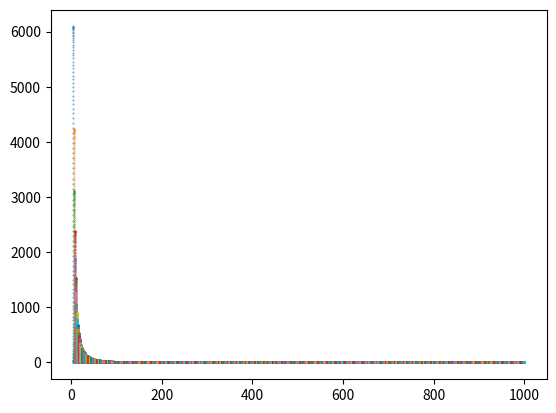

Reproduce this figure in Python.
import numpy as np
from scipy.linalg import eigh
import matplotlib.pyplot as plt

def plane_wave_eigenvalues(
    heights,
    num_intervals,
    planewave_shift=0.0,
    potential=lambda z: np.zeros_like(z),
):
    """
    Compute plane?wave eigenvalues for each height in `heights`.

    Parameters
    ----------
    heights : array?like of float
        Slab heights in ?ngstr?ms at which to solve the 1D Schr?dinger equation.
    num_intervals : int
        Number of discretization intervals N (so there are N+1 grid points).
    planewave_shift : float, optional
        Constant energy shift (in eV) to subtract from the Hamiltonian.
    potential : callable, optional
        A function potential(z) giving the potential energy (in joules) at each z.

    Returns
    -------
    eigvals_dict : dict
        A dictionary mapping each height to a 1D numpy array of eigenvalues (in eV).
    """
    # Physical constants
    hbar = 1.0545718e-34       # J?s
    m_e  = 9.10938356e-31      # kg
    joule_to_eV = 1.0 / 1.60218e-19

    eigvals_dict = {}

    # Discretization parameter
    N = num_intervals
    delta = 1.0 / N

    for H in heights:
        # Build real?space grid from 0 to H (? → m)
        z = np.linspace(0, H, N + 1) * 1e-10
        dz = z[1] - z[0]

        # Finite?difference kinetic prefactor
        fac = -hbar**2 / (2 * m_e * dz**2)

        # Diagonal: kinetic + potential
        V = potential(z[1:-1])  # exclude boundaries if desired
        diag = (-2 * fac + V) * joule_to_eV

        # Off?diagonal: kinetic coupling
        offdiag = (fac * np.ones(len(diag) - 1)) * joule_to_eV

        # Assemble tridiagonal Hamiltonian
        H_mat = np.diag(diag)
        for i in range(len(offdiag)):
            H_mat[i, i+1] = offdiag[i]
            H_mat[i+1, i] = offdiag[i]

        # Apply constant shift
        H_mat -= np.eye(len(diag)) * planewave_shift

        # Diagonalize
        vals, _ = eigh(H_mat)
        eigvals_dict[H] = vals

    return eigvals_dict

# heights in ansgtrom
heights = np.linspace(5, 1000, 1000)
eig_dict = plane_wave_eigenvalues(
    heights=heights,
    num_intervals=100,
    planewave_shift=1.0,          # subtract 1 eV if you like
    potential=lambda z: 0*z       # zero potential
)

for h,vals in eig_dict.items():
    x = [h for i in range(len(vals))]
    y = vals
    plt.scatter(x,y,s=0.1)
plt.show()
